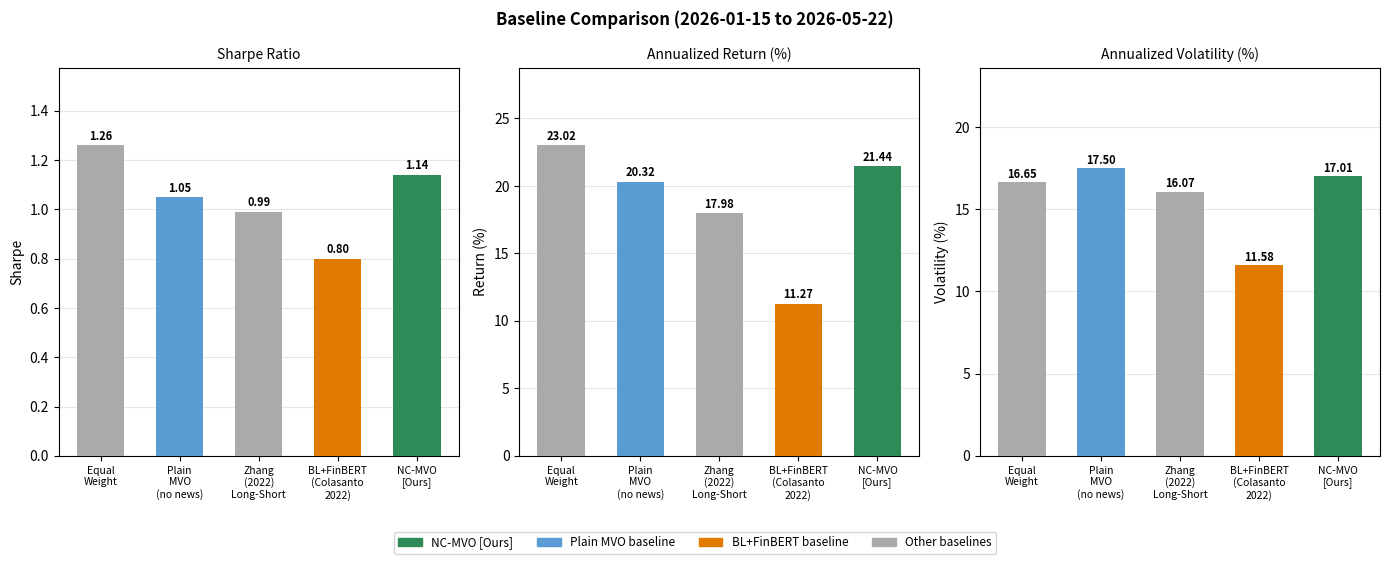

Python code for this plot:
"""
Figure: Baseline Comparison (2026-01-15 to 2026-05-22)
✅ New realized metrics (no look-ahead bias)
Run this from your project root.
"""
import matplotlib.pyplot as plt
import matplotlib.patches as mpatches
import numpy as np

# ── New realized metrics from baseline_comparison_realized.py ──
methods = [
    "Equal\nWeight",
    "Plain\nMVO\n(no news)",
    "Zhang\n(2022)\nLong-Short",
    "BL+FinBERT\n(Colasanto\n2022)",
    "NC-MVO\n[Ours]",
]

sharpes  = [1.26,  1.05,  0.99,  0.80,  1.14]
returns  = [23.02, 20.32, 17.98, 11.27, 21.44]
vols     = [16.65, 17.50, 16.07, 11.58, 17.01]

# Colors: grey for baselines, green for ours
colors = ["#aaaaaa", "#5a9bd4", "#aaaaaa", "#e07b00", "#2e8b57"]

fig, (ax1, ax2, ax3) = plt.subplots(1, 3, figsize=(14, 5.5))
fig.suptitle("Baseline Comparison (2026-01-15 to 2026-05-22)",
             fontsize=12, fontweight="bold")

x = np.arange(len(methods))
width = 0.6

# ── Panel 1: Sharpe ─────────────────────────────────────────
bars1 = ax1.bar(x, sharpes, color=colors, width=width, zorder=3)
ax1.set_title("Sharpe Ratio", fontsize=10)
ax1.set_ylabel("Sharpe")
ax1.set_xticks(x)
ax1.set_xticklabels(methods, fontsize=7.5)
ax1.grid(axis="y", alpha=0.3, zorder=0)
ax1.set_ylim(0, max(sharpes) * 1.25)
for bar, val in zip(bars1, sharpes):
    ax1.text(bar.get_x() + bar.get_width()/2,
             bar.get_height() + 0.01,
             f"{val:.2f}", ha="center", va="bottom",
             fontsize=8, fontweight="bold")

# ── Panel 2: Return ─────────────────────────────────────────
bars2 = ax2.bar(x, returns, color=colors, width=width, zorder=3)
ax2.set_title("Annualized Return (%)", fontsize=10)
ax2.set_ylabel("Return (%)")
ax2.set_xticks(x)
ax2.set_xticklabels(methods, fontsize=7.5)
ax2.grid(axis="y", alpha=0.3, zorder=0)
ax2.set_ylim(0, max(returns) * 1.25)
for bar, val in zip(bars2, returns):
    ax2.text(bar.get_x() + bar.get_width()/2,
             bar.get_height() + 0.2,
             f"{val:.2f}", ha="center", va="bottom",
             fontsize=8, fontweight="bold")

# ── Panel 3: Volatility ──────────────────────────────────────
bars3 = ax3.bar(x, vols, color=colors, width=width, zorder=3)
ax3.set_title("Annualized Volatility (%)", fontsize=10)
ax3.set_ylabel("Volatility (%)")
ax3.set_xticks(x)
ax3.set_xticklabels(methods, fontsize=7.5)
ax3.grid(axis="y", alpha=0.3, zorder=0)
ax3.set_ylim(0, max(vols) * 1.35)
for bar, val in zip(bars3, vols):
    ax3.text(bar.get_x() + bar.get_width()/2,
             bar.get_height() + 0.1,
             f"{val:.2f}", ha="center", va="bottom",
             fontsize=8, fontweight="bold")

# ── Legend ───────────────────────────────────────────────────
green_patch = mpatches.Patch(color="#2e8b57", label="NC-MVO [Ours]")
blue_patch  = mpatches.Patch(color="#5a9bd4", label="Plain MVO baseline")
orange_patch= mpatches.Patch(color="#e07b00", label="BL+FinBERT baseline")
grey_patch  = mpatches.Patch(color="#aaaaaa", label="Other baselines")
fig.legend(handles=[green_patch, blue_patch, orange_patch, grey_patch],
           loc="lower center", ncol=4,
           fontsize=8.5, bbox_to_anchor=(0.5, -0.02))

plt.tight_layout(rect=[0, 0.06, 1, 1])

out = "figure10_baseline_comparison.png"
plt.savefig(out, dpi=200, bbox_inches="tight")
print(f"Saved → {out}")
